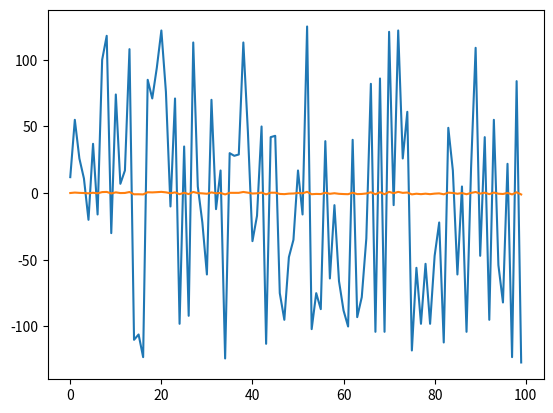

The script that saved this image:
import numpy as np
from matplotlib import pyplot as plt

def quantizer(x: np.ndarray,b: int) -> np.ndarray:
    
    zones = 2**b -1
    lim = np.zeros(zones+1)
    symb_index = np.zeros(len(x))
    for i in range(zones+1):
        lim[i] = (2*i/(zones+1)) - 1
        
    for i in range(len(x)):
        if np.sign((lim-x[i])[np.abs(lim-x[i]).argmin()]) < 0:
            floor = np.abs(lim-x[i]).argmin()
            symb_index[i] =  floor - len(lim)/2
        else:
            ceil = np.abs(lim-x[i]).argmin()
            symb_index[i] =  ceil - (len(lim)/2 +1)
        test=(lim-x[i])
        print(test)        
            
    return symb_index        




np.random.seed(0)
data = np.random.uniform(-1,1, [100])

quant= quantizer(data,8)



fig1 = plt.figure()
ax1=plt.axes()
ax1.plot(quant)
ax1.plot(data)
plt.show()